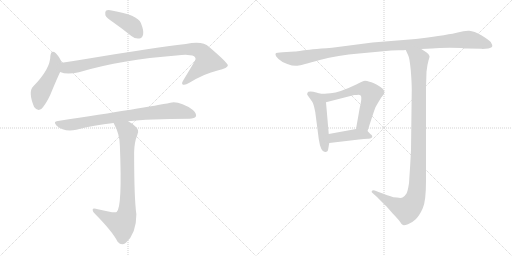
t = 0.00 s
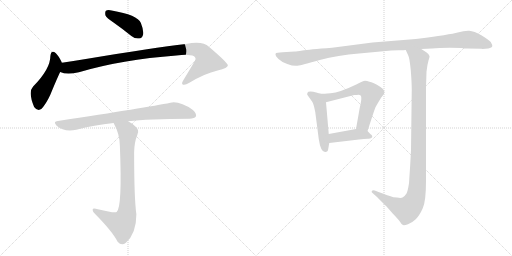
t = 1.68 s
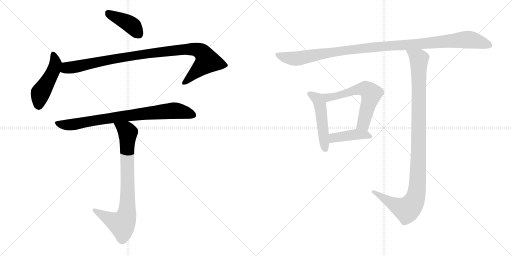
t = 3.36 s
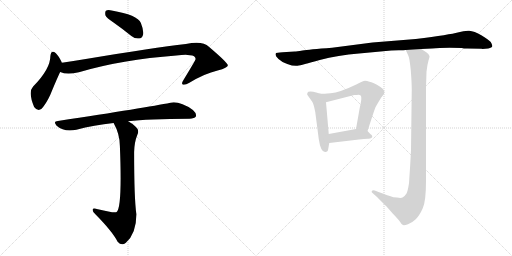
t = 5.05 s
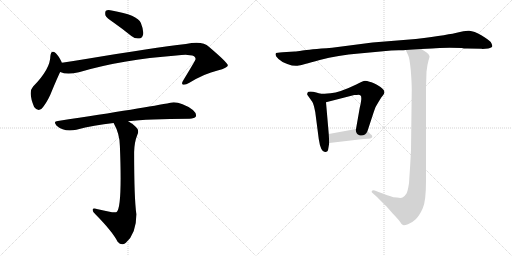
t = 6.73 s
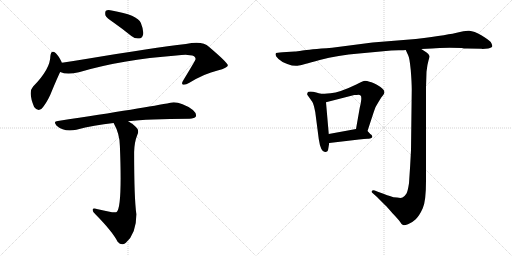
t = 8.41 s

The animated SVG that drew these frames (rendered in a browser with its animation timeline set to each time). Animation: 10 CSS @keyframes rules; one cycle of 8.41 s.

<svg version="1.1" viewBox="0 0 2048 1024" xmlns="http://www.w3.org/2000/svg">
  <g stroke="lightgray" stroke-dasharray="1,1" stroke-width="1" transform="scale(4, 4)">
    <line x1="0" y1="0" x2="256" y2="256"></line>
    <line x1="256" y1="0" x2="0" y2="256"></line>
    <line x1="128" y1="0" x2="128" y2="256"></line>
    <line x1="0" y1="128" x2="256" y2="128"></line>
    <line x1="256" y1="0" x2="512" y2="256"></line>
    <line x1="512" y1="0" x2="256" y2="256"></line>
    <line x1="384" y1="0" x2="384" y2="256"></line>
    <line x1="256" y1="128" x2="512" y2="128"></line>
  </g>
<g transform="scale(1, -1) translate(0, -850)">
   <style type="text/css">
    @keyframes keyframes0 {
      from {
       stroke: black;
       stroke-dashoffset: 411;
       stroke-width: 128;
       }
       57% {
       animation-timing-function: step-end;
       stroke: black;
       stroke-dashoffset: 0;
       stroke-width: 128;
       }
       to {
       stroke: black;
       stroke-width: 1024;
       }
       }
       #make-me-a-hanzi-animation-0 {
         animation: keyframes0 0.584473s both;
         animation-delay: 0.000000s;
         animation-timing-function: linear;
       }
    @keyframes keyframes1 {
      from {
       stroke: black;
       stroke-dashoffset: 475;
       stroke-width: 128;
       }
       61% {
       animation-timing-function: step-end;
       stroke: black;
       stroke-dashoffset: 0;
       stroke-width: 128;
       }
       to {
       stroke: black;
       stroke-width: 1024;
       }
       }
       #make-me-a-hanzi-animation-1 {
         animation: keyframes1 0.636556s both;
         animation-delay: 0.584473s;
         animation-timing-function: linear;
       }
    @keyframes keyframes2 {
      from {
       stroke: black;
       stroke-dashoffset: 997;
       stroke-width: 128;
       }
       76% {
       animation-timing-function: step-end;
       stroke: black;
       stroke-dashoffset: 0;
       stroke-width: 128;
       }
       to {
       stroke: black;
       stroke-width: 1024;
       }
       }
       #make-me-a-hanzi-animation-2 {
         animation: keyframes2 1.061361s both;
         animation-delay: 1.221029s;
         animation-timing-function: linear;
       }
    @keyframes keyframes3 {
      from {
       stroke: black;
       stroke-dashoffset: 808;
       stroke-width: 128;
       }
       72% {
       animation-timing-function: step-end;
       stroke: black;
       stroke-dashoffset: 0;
       stroke-width: 128;
       }
       to {
       stroke: black;
       stroke-width: 1024;
       }
       }
       #make-me-a-hanzi-animation-3 {
         animation: keyframes3 0.907552s both;
         animation-delay: 2.282390s;
         animation-timing-function: linear;
       }
    @keyframes keyframes4 {
      from {
       stroke: black;
       stroke-dashoffset: 809;
       stroke-width: 128;
       }
       72% {
       animation-timing-function: step-end;
       stroke: black;
       stroke-dashoffset: 0;
       stroke-width: 128;
       }
       to {
       stroke: black;
       stroke-width: 1024;
       }
       }
       #make-me-a-hanzi-animation-4 {
         animation: keyframes4 0.908366s both;
         animation-delay: 3.189942s;
         animation-timing-function: linear;
       }
    @keyframes keyframes5 {
      from {
       stroke: black;
       stroke-dashoffset: 1119;
       stroke-width: 128;
       }
       78% {
       animation-timing-function: step-end;
       stroke: black;
       stroke-dashoffset: 0;
       stroke-width: 128;
       }
       to {
       stroke: black;
       stroke-width: 1024;
       }
       }
       #make-me-a-hanzi-animation-5 {
         animation: keyframes5 1.160645s both;
         animation-delay: 4.098308s;
         animation-timing-function: linear;
       }
    @keyframes keyframes6 {
      from {
       stroke: black;
       stroke-dashoffset: 495;
       stroke-width: 128;
       }
       62% {
       animation-timing-function: step-end;
       stroke: black;
       stroke-dashoffset: 0;
       stroke-width: 128;
       }
       to {
       stroke: black;
       stroke-width: 1024;
       }
       }
       #make-me-a-hanzi-animation-6 {
         animation: keyframes6 0.652832s both;
         animation-delay: 5.258953s;
         animation-timing-function: linear;
       }
    @keyframes keyframes7 {
      from {
       stroke: black;
       stroke-dashoffset: 610;
       stroke-width: 128;
       }
       67% {
       animation-timing-function: step-end;
       stroke: black;
       stroke-dashoffset: 0;
       stroke-width: 128;
       }
       to {
       stroke: black;
       stroke-width: 1024;
       }
       }
       #make-me-a-hanzi-animation-7 {
         animation: keyframes7 0.746419s both;
         animation-delay: 5.911785s;
         animation-timing-function: linear;
       }
    @keyframes keyframes8 {
      from {
       stroke: black;
       stroke-dashoffset: 421;
       stroke-width: 128;
       }
       58% {
       animation-timing-function: step-end;
       stroke: black;
       stroke-dashoffset: 0;
       stroke-width: 128;
       }
       to {
       stroke: black;
       stroke-width: 1024;
       }
       }
       #make-me-a-hanzi-animation-8 {
         animation: keyframes8 0.592611s both;
         animation-delay: 6.658204s;
         animation-timing-function: linear;
       }
    @keyframes keyframes9 {
      from {
       stroke: black;
       stroke-dashoffset: 1079;
       stroke-width: 128;
       }
       78% {
       animation-timing-function: step-end;
       stroke: black;
       stroke-dashoffset: 0;
       stroke-width: 128;
       }
       to {
       stroke: black;
       stroke-width: 1024;
       }
       }
       #make-me-a-hanzi-animation-9 {
         animation: keyframes9 1.128092s both;
         animation-delay: 7.250815s;
         animation-timing-function: linear;
       }
</style>
<path d="M 455.5 759.5 Q 489.5 735.5 525.5 706.5 Q 540.5 694.5 556.5 696.5 Q 568.5 697.5 572.5 712.5 Q 575.5 728.5 563.5 758.5 Q 550.5 791.5 446.5 808.5 Q 430.5 811.5 423.5 807.5 Q 419.5 803.5 421.5 789.5 Q 425.5 779.5 455.5 759.5 Z" fill="lightgray"></path> 
<path d="M 247.5 599.5 Q 235.5 626.5 223.5 637.5 Q 204.5 653.5 201.5 626.5 Q 201.5 574.5 132.5 504.5 Q 111.5 482.5 136.5 422.5 Q 155.5 397.5 172.5 422.5 Q 193.5 449.5 209.5 491.5 Q 227.5 534.5 240.5 562.5 C 252.5 588.5 252.5 588.5 247.5 599.5 Z" fill="lightgray"></path> 
<path d="M 240.5 562.5 Q 267.5 549.5 315.5 561.5 Q 487.5 612.5 705.5 628.5 Q 744.5 632.5 759.5 629.5 Q 781.5 628.5 782.5 614.5 Q 782.5 610.5 734.5 531.5 Q 724.5 516.5 730.5 512.5 Q 739.5 508.5 757.5 519.5 Q 818.5 556.5 870.5 568.5 Q 912.5 578.5 911.5 589.5 Q 908.5 601.5 835.5 663.5 Q 811.5 687.5 743.5 674.5 Q 613.5 659.5 355.5 616.5 Q 301.5 607.5 247.5 599.5 C 217.5 595.5 211.5 570.5 240.5 562.5 Z" fill="lightgray"></path> 
<path d="M 512.5 365.5 Q 590.5 375.5 758.5 375.5 Q 777.5 376.5 783.5 384.5 Q 787.5 396.5 771.5 410.5 Q 717.5 447.5 681.5 439.5 Q 588.5 420.5 231.5 366.5 Q 210.5 365.5 226.5 347.5 Q 257.5 320.5 305.5 331.5 Q 375.5 350.5 454.5 358.5 L 512.5 365.5 Z" fill="lightgray"></path> 
<path d="M 454.5 358.5 Q 479.5 313.5 479.5 266.5 Q 489.5 20.5 466.5 2.5 Q 459.5 -3.5 391.5 13.5 Q 369.5 20.5 370.5 10.5 Q 370.5 3.5 381.5 -6.5 Q 450.5 -76.5 470.5 -116.5 Q 486.5 -135.5 503.5 -120.5 Q 545.5 -83.5 545.5 -6.5 Q 536.5 56.5 536.5 242.5 Q 537.5 282.5 549.5 311.5 Q 559.5 330.5 540.5 345.5 Q 527.5 357.5 512.5 365.5 C 487.5 381.5 441.5 385.5 454.5 358.5 Z" fill="lightgray"></path> 
<path d="M 1869.0 656.0 L 1926.0 655.0 L 1930.0 654.0 L 1953.0 656.0 Q 1968.0 659.0 1969.0 665.0 Q 1970.0 670.0 1963.0 682.0 Q 1957.0 689.0 1927.0 708.0 Q 1896.0 726.0 1877.0 727.0 Q 1858.0 728.0 1831.0 720.0 Q 1803.0 712.0 1663.0 694.0 L 1490.0 680.0 L 1328.0 659.0 Q 1234.0 652.0 1210.0 648.0 Q 1186.0 644.0 1179.0 644.0 L 1130.0 641.0 Q 1106.0 639.0 1104.0 638.0 Q 1102.0 636.0 1102.0 631.0 Q 1102.0 625.0 1114.0 614.0 Q 1125.0 603.0 1149.0 594.0 Q 1173.0 585.0 1190.0 587.0 Q 1206.0 589.0 1279.0 610.0 Q 1352.0 630.0 1436.0 636.0 L 1565.0 648.0 L 1595.0 649.0 Q 1617.0 649.0 1623.0 650.0 L 1685.0 654.0 L 1728.0 656.0 Q 1768.0 660.0 1847.0 658.0 Q 1855.0 656.0 1869.0 656.0 Z" fill="lightgray"></path> 
<path d="M 1282.0 475.0 L 1265.0 480.0 Q 1252.0 484.0 1242.0 484.0 Q 1231.0 484.0 1230.0 479.0 Q 1228.0 473.0 1229.0 471.0 L 1249.0 443.0 Q 1255.0 433.0 1261.0 402.0 L 1275.0 294.0 Q 1283.0 239.0 1302.0 242.0 Q 1310.0 243.0 1312.0 249.0 L 1317.0 278.0 L 1315.0 314.0 L 1304.0 441.0 C 1302.0 469.0 1302.0 469.0 1282.0 475.0 Z" fill="lightgray"></path> 
<path d="M 1470.0 326.0 L 1495.0 402.0 Q 1500.0 422.0 1514.0 442.0 L 1525.0 460.0 Q 1534.0 470.0 1536.0 475.0 Q 1543.0 487.0 1522.0 502.0 Q 1491.0 522.0 1478.0 523.0 Q 1463.0 528.0 1455.0 526.0 Q 1446.0 523.0 1425.0 512.0 Q 1359.0 480.0 1322.0 477.0 Q 1285.0 474.0 1282.0 475.0 C 1252.0 475.0 1275.0 434.0 1304.0 441.0 L 1417.0 470.0 Q 1429.0 470.0 1434.0 471.0 Q 1439.0 471.0 1442.0 468.0 Q 1446.0 467.0 1445.0 451.0 Q 1443.0 434.0 1439.0 419.0 L 1424.0 334.0 C 1419.0 304.0 1461.0 298.0 1470.0 326.0 Z" fill="lightgray"></path> 
<path d="M 1481.0 314.0 L 1470.0 326.0 C 1457.0 340.0 1454.0 339.0 1424.0 334.0 L 1315.0 314.0 C 1285.0 309.0 1287.0 274.0 1317.0 278.0 L 1436.0 292.0 Q 1458.0 295.0 1470.0 295.0 Q 1481.0 294.0 1485.0 298.0 Q 1490.0 300.0 1489.0 305.0 Q 1488.0 310.0 1481.0 314.0 Z" fill="lightgray"></path> 
<path d="M 1623.0 650.0 L 1633.0 628.0 Q 1638.0 620.0 1643.0 570.0 Q 1647.0 519.0 1647.0 492.0 L 1644.0 249.0 Q 1641.0 187.0 1636.0 117.0 Q 1631.0 85.0 1626.0 76.0 Q 1620.0 66.0 1610.0 60.0 Q 1604.0 57.0 1588.0 60.0 Q 1571.0 61.0 1565.0 64.0 Q 1558.0 66.0 1514.0 82.0 L 1499.0 88.0 Q 1492.0 91.0 1488.0 87.0 Q 1484.0 82.0 1489.0 79.0 L 1508.0 62.0 L 1543.0 27.0 Q 1545.0 26.0 1569.0 -2.0 Q 1593.0 -27.0 1600.0 -37.0 Q 1606.0 -48.0 1612.0 -50.0 Q 1617.0 -52.0 1632.0 -47.0 Q 1647.0 -42.0 1663.0 -27.0 Q 1678.0 -12.0 1691.0 17.0 Q 1704.0 45.0 1704.0 126.0 L 1704.0 500.0 L 1706.0 563.0 Q 1709.0 592.0 1714.0 608.0 Q 1719.0 624.0 1718.0 626.0 Q 1718.0 632.0 1705.0 641.0 L 1685.0 654.0 C 1660.0 670.0 1611.0 677.0 1623.0 650.0 Z" fill="lightgray"></path> 
      <clipPath id="make-me-a-hanzi-clip-0">
      <path d="M 455.5 759.5 Q 489.5 735.5 525.5 706.5 Q 540.5 694.5 556.5 696.5 Q 568.5 697.5 572.5 712.5 Q 575.5 728.5 563.5 758.5 Q 550.5 791.5 446.5 808.5 Q 430.5 811.5 423.5 807.5 Q 419.5 803.5 421.5 789.5 Q 425.5 779.5 455.5 759.5 Z" fill="lightgray"></path>
      </clipPath>
      <path clip-path="url(#make-me-a-hanzi-clip-0)" d="M 429.5 801.5 L 519.5 754.5 L 554.5 714.5 " fill="none" id="make-me-a-hanzi-animation-0" stroke-dasharray="283 566" stroke-linecap="round"></path>

      <clipPath id="make-me-a-hanzi-clip-1">
      <path d="M 247.5 599.5 Q 235.5 626.5 223.5 637.5 Q 204.5 653.5 201.5 626.5 Q 201.5 574.5 132.5 504.5 Q 111.5 482.5 136.5 422.5 Q 155.5 397.5 172.5 422.5 Q 193.5 449.5 209.5 491.5 Q 227.5 534.5 240.5 562.5 C 252.5 588.5 252.5 588.5 247.5 599.5 Z" fill="lightgray"></path>
      </clipPath>
      <path clip-path="url(#make-me-a-hanzi-clip-1)" d="M 212.5 631.5 L 220.5 612.5 L 219.5 585.5 L 161.5 477.5 L 154.5 429.5 " fill="none" id="make-me-a-hanzi-animation-1" stroke-dasharray="347 694" stroke-linecap="round"></path>

      <clipPath id="make-me-a-hanzi-clip-2">
      <path d="M 240.5 562.5 Q 267.5 549.5 315.5 561.5 Q 487.5 612.5 705.5 628.5 Q 744.5 632.5 759.5 629.5 Q 781.5 628.5 782.5 614.5 Q 782.5 610.5 734.5 531.5 Q 724.5 516.5 730.5 512.5 Q 739.5 508.5 757.5 519.5 Q 818.5 556.5 870.5 568.5 Q 912.5 578.5 911.5 589.5 Q 908.5 601.5 835.5 663.5 Q 811.5 687.5 743.5 674.5 Q 613.5 659.5 355.5 616.5 Q 301.5 607.5 247.5 599.5 C 217.5 595.5 211.5 570.5 240.5 562.5 Z" fill="lightgray"></path>
      </clipPath>
      <path clip-path="url(#make-me-a-hanzi-clip-2)" d="M 248.5 567.5 L 266.5 579.5 L 552.5 631.5 L 757.5 654.5 L 801.5 645.5 L 820.5 626.5 L 829.5 606.5 L 736.5 517.5 " fill="none" id="make-me-a-hanzi-animation-2" stroke-dasharray="869 1738" stroke-linecap="round"></path>

      <clipPath id="make-me-a-hanzi-clip-3">
      <path d="M 512.5 365.5 Q 590.5 375.5 758.5 375.5 Q 777.5 376.5 783.5 384.5 Q 787.5 396.5 771.5 410.5 Q 717.5 447.5 681.5 439.5 Q 588.5 420.5 231.5 366.5 Q 210.5 365.5 226.5 347.5 Q 257.5 320.5 305.5 331.5 Q 375.5 350.5 454.5 358.5 L 512.5 365.5 Z" fill="lightgray"></path>
      </clipPath>
      <path clip-path="url(#make-me-a-hanzi-clip-3)" d="M 228.5 357.5 L 281.5 350.5 L 420.5 376.5 L 698.5 408.5 L 773.5 389.5 " fill="none" id="make-me-a-hanzi-animation-3" stroke-dasharray="680 1360" stroke-linecap="round"></path>

      <clipPath id="make-me-a-hanzi-clip-4">
      <path d="M 454.5 358.5 Q 479.5 313.5 479.5 266.5 Q 489.5 20.5 466.5 2.5 Q 459.5 -3.5 391.5 13.5 Q 369.5 20.5 370.5 10.5 Q 370.5 3.5 381.5 -6.5 Q 450.5 -76.5 470.5 -116.5 Q 486.5 -135.5 503.5 -120.5 Q 545.5 -83.5 545.5 -6.5 Q 536.5 56.5 536.5 242.5 Q 537.5 282.5 549.5 311.5 Q 559.5 330.5 540.5 345.5 Q 527.5 357.5 512.5 365.5 C 487.5 381.5 441.5 385.5 454.5 358.5 Z" fill="lightgray"></path>
      </clipPath>
      <path clip-path="url(#make-me-a-hanzi-clip-4)" d="M 462.5 353.5 L 493.5 337.5 L 511.5 318.5 L 505.5 -14.5 L 487.5 -46.5 L 378.5 8.5 " fill="none" id="make-me-a-hanzi-animation-4" stroke-dasharray="681 1362" stroke-linecap="round"></path>

      <clipPath id="make-me-a-hanzi-clip-5">
      <path d="M 1869.0 656.0 L 1926.0 655.0 L 1930.0 654.0 L 1953.0 656.0 Q 1968.0 659.0 1969.0 665.0 Q 1970.0 670.0 1963.0 682.0 Q 1957.0 689.0 1927.0 708.0 Q 1896.0 726.0 1877.0 727.0 Q 1858.0 728.0 1831.0 720.0 Q 1803.0 712.0 1663.0 694.0 L 1490.0 680.0 L 1328.0 659.0 Q 1234.0 652.0 1210.0 648.0 Q 1186.0 644.0 1179.0 644.0 L 1130.0 641.0 Q 1106.0 639.0 1104.0 638.0 Q 1102.0 636.0 1102.0 631.0 Q 1102.0 625.0 1114.0 614.0 Q 1125.0 603.0 1149.0 594.0 Q 1173.0 585.0 1190.0 587.0 Q 1206.0 589.0 1279.0 610.0 Q 1352.0 630.0 1436.0 636.0 L 1565.0 648.0 L 1595.0 649.0 Q 1617.0 649.0 1623.0 650.0 L 1685.0 654.0 L 1728.0 656.0 Q 1768.0 660.0 1847.0 658.0 Q 1855.0 656.0 1869.0 656.0 Z" fill="lightgray"></path>
      </clipPath>
      <path clip-path="url(#make-me-a-hanzi-clip-5)" d="M 1109.0 633.0 L 1129.0 623.0 L 1184.0 615.0 L 1382.0 649.0 L 1871.0 692.0 L 1961.0 667.0 " fill="none" id="make-me-a-hanzi-animation-5" stroke-dasharray="991 1982" stroke-linecap="round"></path>

      <clipPath id="make-me-a-hanzi-clip-6">
      <path d="M 1282.0 475.0 L 1265.0 480.0 Q 1252.0 484.0 1242.0 484.0 Q 1231.0 484.0 1230.0 479.0 Q 1228.0 473.0 1229.0 471.0 L 1249.0 443.0 Q 1255.0 433.0 1261.0 402.0 L 1275.0 294.0 Q 1283.0 239.0 1302.0 242.0 Q 1310.0 243.0 1312.0 249.0 L 1317.0 278.0 L 1315.0 314.0 L 1304.0 441.0 C 1302.0 469.0 1302.0 469.0 1282.0 475.0 Z" fill="lightgray"></path>
      </clipPath>
      <path clip-path="url(#make-me-a-hanzi-clip-6)" d="M 1239.0 474.0 L 1268.0 455.0 L 1280.0 431.0 L 1300.0 255.0 " fill="none" id="make-me-a-hanzi-animation-6" stroke-dasharray="367 734" stroke-linecap="round"></path>

      <clipPath id="make-me-a-hanzi-clip-7">
      <path d="M 1470.0 326.0 L 1495.0 402.0 Q 1500.0 422.0 1514.0 442.0 L 1525.0 460.0 Q 1534.0 470.0 1536.0 475.0 Q 1543.0 487.0 1522.0 502.0 Q 1491.0 522.0 1478.0 523.0 Q 1463.0 528.0 1455.0 526.0 Q 1446.0 523.0 1425.0 512.0 Q 1359.0 480.0 1322.0 477.0 Q 1285.0 474.0 1282.0 475.0 C 1252.0 475.0 1275.0 434.0 1304.0 441.0 L 1417.0 470.0 Q 1429.0 470.0 1434.0 471.0 Q 1439.0 471.0 1442.0 468.0 Q 1446.0 467.0 1445.0 451.0 Q 1443.0 434.0 1439.0 419.0 L 1424.0 334.0 C 1419.0 304.0 1461.0 298.0 1470.0 326.0 Z" fill="lightgray"></path>
      </clipPath>
      <path clip-path="url(#make-me-a-hanzi-clip-7)" d="M 1295.0 470.0 L 1301.0 463.0 L 1336.0 463.0 L 1442.0 494.0 L 1464.0 493.0 L 1476.0 484.0 L 1485.0 475.0 L 1484.0 467.0 L 1453.0 354.0 L 1433.0 340.0 " fill="none" id="make-me-a-hanzi-animation-7" stroke-dasharray="482 964" stroke-linecap="round"></path>

      <clipPath id="make-me-a-hanzi-clip-8">
      <path d="M 1481.0 314.0 L 1470.0 326.0 C 1457.0 340.0 1454.0 339.0 1424.0 334.0 L 1315.0 314.0 C 1285.0 309.0 1287.0 274.0 1317.0 278.0 L 1436.0 292.0 Q 1458.0 295.0 1470.0 295.0 Q 1481.0 294.0 1485.0 298.0 Q 1490.0 300.0 1489.0 305.0 Q 1488.0 310.0 1481.0 314.0 Z" fill="lightgray"></path>
      </clipPath>
      <path clip-path="url(#make-me-a-hanzi-clip-8)" d="M 1324.0 284.0 L 1342.0 301.0 L 1389.0 308.0 L 1460.0 312.0 L 1480.0 305.0 " fill="none" id="make-me-a-hanzi-animation-8" stroke-dasharray="293 586" stroke-linecap="round"></path>

      <clipPath id="make-me-a-hanzi-clip-9">
      <path d="M 1623.0 650.0 L 1633.0 628.0 Q 1638.0 620.0 1643.0 570.0 Q 1647.0 519.0 1647.0 492.0 L 1644.0 249.0 Q 1641.0 187.0 1636.0 117.0 Q 1631.0 85.0 1626.0 76.0 Q 1620.0 66.0 1610.0 60.0 Q 1604.0 57.0 1588.0 60.0 Q 1571.0 61.0 1565.0 64.0 Q 1558.0 66.0 1514.0 82.0 L 1499.0 88.0 Q 1492.0 91.0 1488.0 87.0 Q 1484.0 82.0 1489.0 79.0 L 1508.0 62.0 L 1543.0 27.0 Q 1545.0 26.0 1569.0 -2.0 Q 1593.0 -27.0 1600.0 -37.0 Q 1606.0 -48.0 1612.0 -50.0 Q 1617.0 -52.0 1632.0 -47.0 Q 1647.0 -42.0 1663.0 -27.0 Q 1678.0 -12.0 1691.0 17.0 Q 1704.0 45.0 1704.0 126.0 L 1704.0 500.0 L 1706.0 563.0 Q 1709.0 592.0 1714.0 608.0 Q 1719.0 624.0 1718.0 626.0 Q 1718.0 632.0 1705.0 641.0 L 1685.0 654.0 C 1660.0 670.0 1611.0 677.0 1623.0 650.0 Z" fill="lightgray"></path>
      </clipPath>
      <path clip-path="url(#make-me-a-hanzi-clip-9)" d="M 1631.0 647.0 L 1676.0 611.0 L 1672.0 149.0 L 1663.0 63.0 L 1652.0 37.0 L 1627.0 11.0 L 1570.0 35.0 L 1494.0 84.0 " fill="none" id="make-me-a-hanzi-animation-9" stroke-dasharray="951 1902" stroke-linecap="round"></path>

</g>
</svg>
